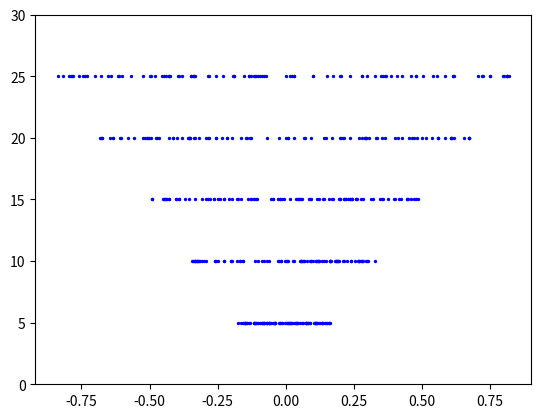

Write Python code to recreate this figure.
import numpy as np
import matplotlib.pyplot as plt

def generate_naive_data(l_bound = -1., h_bound = 1., r0_xmin = -0.15, r0_xmax = 0.15, layers = 5, radii = 5., size = 100):
    n_slope = (radii * layers) / (l_bound - r0_xmin)
    p_slope = (radii * layers) / (h_bound - r0_xmax)

    fin_arr = np.array([])

    for i in range(1, layers + 1):
        cur_y_coord = radii * i

        cur_xmin = (cur_y_coord - r0_xmin) / n_slope
        cur_xmax = (cur_y_coord - r0_xmax) / p_slope

        arr = np.random.uniform(cur_xmin, cur_xmax, size)

        if i == 1:
            fin_arr = arr
        else:
            fin_arr = np.vstack((fin_arr, arr))

    return fin_arr

def plot(arr, radii = 5.0):
    num_pnts = 5 * np.ones(arr.shape[1])
    
    for i in range(arr.shape[0]):
        plt.scatter(arr[i], num_pnts, s=2, c="b")
        num_pnts += 5 * np.ones(arr.shape[1])
    
    plt.yticks(np.arange(0, num_pnts[0] + 1, radii))
    
    plt.show()

naive_data = generate_naive_data(l_bound = -1., h_bound = 1., r0_xmin = -0.15, r0_xmax = 0.15, layers = 5, radii = 5., size = 100)
plot(naive_data, radii = 5.0)